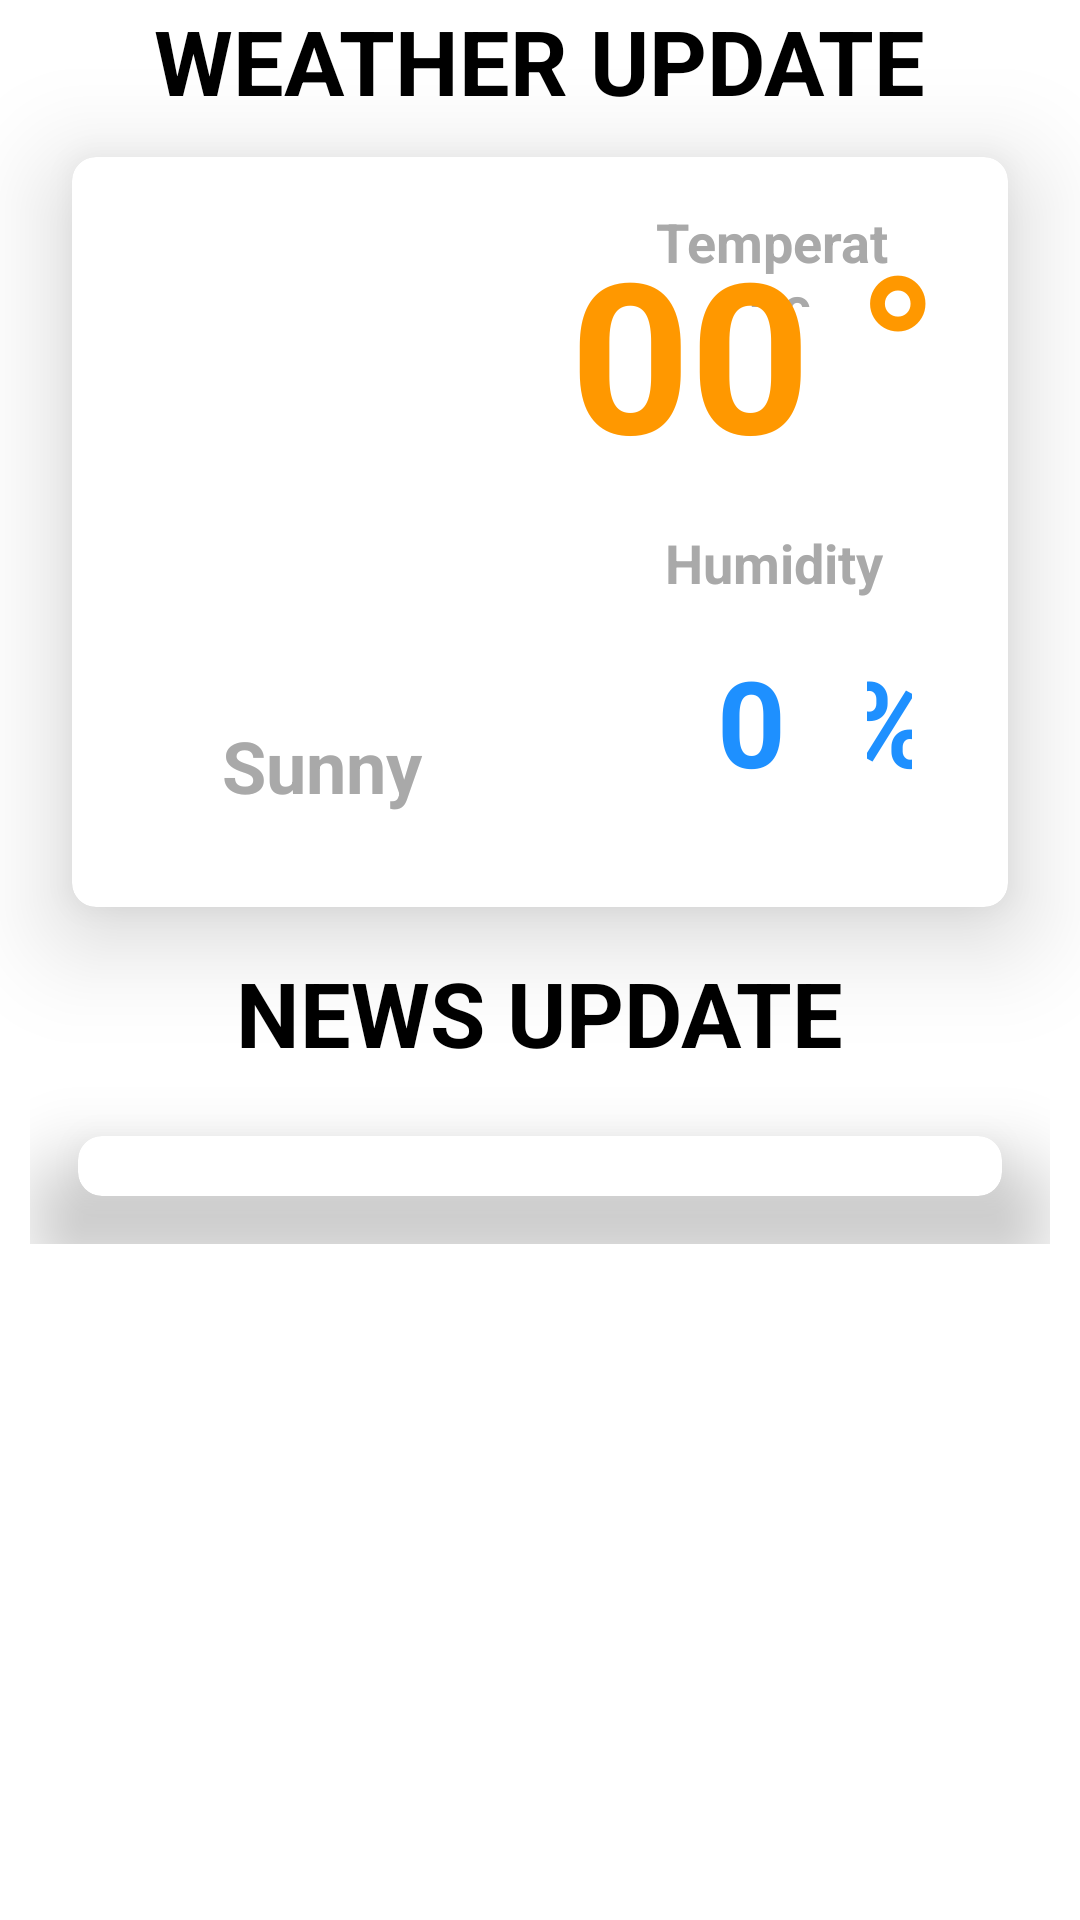

This screen was rendered from an Android layout file. Write that file and the resources it references.
<!-- AndroidManifest.xml: application theme Theme.Cat3 -->
<!-- res/layout/fragment_home.xml -->
<?xml version="1.0" encoding="utf-8"?>
<ScrollView
    xmlns:android="http://schemas.android.com/apk/res/android"
    xmlns:app="http://schemas.android.com/apk/res-auto"
    xmlns:tools="http://schemas.android.com/tools"
    android:layout_width="match_parent"
    android:layout_height="match_parent"
    tools:context=".ui.home.HomeFragment">
    <LinearLayout
        android:layout_width="match_parent"
        android:layout_height="wrap_content"
        android:orientation="vertical">

        <TextView
            android:id="@+id/textViewWeather"
            android:layout_width="wrap_content"
            android:layout_height="wrap_content"
            android:layout_alignParentStart="true"
            android:layout_alignParentEnd="true"
            android:text="WEATHER UPDATE"
            android:textColor="@color/black"
            android:layout_gravity="center"
            android:textSize="30sp"
            android:textStyle="bold"
            app:layout_constraintEnd_toEndOf="parent"
            app:layout_constraintStart_toStartOf="parent"
            app:layout_constraintTop_toTopOf="parent" />

        <androidx.cardview.widget.CardView
            android:id="@+id/cardViewWeather"
            android:layout_width="match_parent"
            android:layout_height="250dp"
            android:layout_marginStart="24dp"
            android:layout_marginEnd="24dp"
            android:layout_marginTop="12dp"
            android:gravity="center"
            app:cardBackgroundColor="@color/white"
            app:cardCornerRadius="8dp"
            app:cardElevation="20dp"
            app:layout_constraintEnd_toEndOf="parent"
            app:layout_constraintStart_toStartOf="parent"
            app:layout_constraintTop_toBottomOf="@+id/textViewWeather">

            <RelativeLayout
                android:layout_width="match_parent"
                android:layout_height="match_parent">

                <ImageView
                    android:id="@+id/weatherIcon"
                    android:layout_width="141dp"
                    android:layout_height="153dp"
                    android:layout_alignParentStart="true"
                    android:layout_alignParentTop="true"
                    android:layout_marginStart="13dp"
                    android:layout_marginTop="16dp"
                    android:contentDescription="Weather Icon"
                    app:srcCompat="@drawable/sunny" />

                <TextView
                    android:id="@+id/textViewWeatherType"
                    android:layout_width="129dp"
                    android:layout_height="34dp"
                    android:layout_below="@+id/weatherIcon"
                    android:layout_alignParentStart="true"
                    android:layout_alignParentBottom="true"
                    android:layout_marginStart="19dp"
                    android:layout_marginTop="7dp"
                    android:layout_marginBottom="20dp"
                    android:gravity="center"
                    android:text="Sunny"
                    android:textColor="#A9A9A9"
                    android:textSize="24dp"
                    android:textStyle="bold" />

                <TextView
                    android:id="@+id/textViewTemperature"
                    android:layout_width="129dp"
                    android:layout_height="34dp"
                    android:layout_alignParentTop="true"
                    android:layout_alignParentEnd="true"
                    android:layout_marginStart="39dp"
                    android:layout_marginTop="16dp"
                    android:layout_marginEnd="39dp"
                    android:layout_toEndOf="@+id/weatherIcon"
                    android:gravity="center_horizontal"
                    android:text="Temperature"
                    android:textColor="#A9A9A9"
                    android:textSize="18sp"
                    android:textStyle="bold" />

                <TextView
                    android:id="@+id/textViewTemperatureNum"
                    android:layout_width="wrap_content"
                    android:layout_height="96dp"
                    android:layout_below="@+id/textViewTemperature"
                    android:layout_alignParentTop="true"
                    android:layout_marginStart="12dp"
                    android:layout_marginTop="17dp"
                    android:layout_toEndOf="@+id/weatherIcon"
                    android:gravity="center"
                    android:text="00"
                    android:textColor="#FF9800"
                    android:textSize="70sp"
                    android:textStyle="bold" />

                <TextView
                    android:id="@+id/celcius"
                    android:layout_width="84dp"
                    android:layout_height="96dp"
                    android:layout_below="@+id/textViewTemperature"
                    android:layout_alignParentTop="true"
                    android:layout_alignParentEnd="true"
                    android:layout_marginStart="6dp"
                    android:layout_marginTop="16dp"
                    android:layout_marginEnd="13dp"
                    android:layout_toEndOf="@+id/textViewTemperatureNum"
                    android:gravity="center"
                    android:text="°C"
                    android:textColor="#FF9800"
                    android:textSize="70sp"
                    android:textStyle="bold" />

                <TextView
                    android:id="@+id/textViewHumidity"
                    android:layout_width="129dp"
                    android:layout_height="34dp"
                    android:layout_below="@+id/textViewTemperatureNum"
                    android:layout_alignParentEnd="true"
                    android:layout_marginStart="40dp"
                    android:layout_marginTop="10dp"
                    android:layout_marginEnd="38dp"
                    android:layout_toEndOf="@+id/weatherIcon"
                    android:gravity="center_horizontal"
                    android:text="Humidity"
                    android:textColor="#A9A9A9"
                    android:textSize="18dp"
                    android:textStyle="bold" />

                <TextView
                    android:id="@+id/textViewHumidityNum"
                    android:layout_width="75dp"
                    android:layout_height="52dp"
                    android:layout_below="@+id/textViewHumidity"
                    android:layout_alignParentBottom="true"
                    android:layout_marginStart="41dp"
                    android:layout_marginTop="-15dp"
                    android:layout_marginBottom="16dp"
                    android:layout_toEndOf="@+id/textViewWeatherType"
                    android:gravity="center"
                    android:text="0"
                    android:textColor="#1E90FF"
                    android:textSize="40sp"
                    android:textStyle="bold" />

                <TextView
                    android:id="@+id/humidityPercentage"
                    android:layout_width="48dp"
                    android:layout_height="92dp"
                    android:layout_below="@+id/textViewHumidity"
                    android:layout_alignParentEnd="true"
                    android:layout_alignParentBottom="true"
                    android:layout_marginStart="1dp"
                    android:layout_marginTop="-15dp"
                    android:layout_marginEnd="32dp"
                    android:layout_marginBottom="16dp"
                    android:layout_toEndOf="@+id/textViewHumidityNum"
                    android:gravity="center"
                    android:text="%"
                    android:textColor="#1E90FF"
                    android:textSize="40sp"
                    android:textStyle="bold" />

            </RelativeLayout>
        </androidx.cardview.widget.CardView>

        <LinearLayout
            android:layout_width="match_parent"
            android:layout_height="wrap_content"
            android:orientation="vertical"
            android:padding="10dp">

            <TextView
                android:id="@+id/news_header"
                android:layout_width="wrap_content"
                android:layout_height="wrap_content"
                android:layout_gravity="center"
                android:layout_marginTop="5dp"
                android:layout_marginBottom="5dp"
                android:gravity="center"
                android:text="NEWS UPDATE"
                android:textColor="@color/black"
                android:textSize="30sp"
                android:textStyle="bold" />

            <androidx.cardview.widget.CardView
                android:layout_width="match_parent"
                android:layout_height="wrap_content"
                android:layout_margin="16dp"
                app:cardCornerRadius="8dp"
                app:cardElevation="20dp">

                    <androidx.recyclerview.widget.RecyclerView
                        android:id="@+id/news_recyclerView"
                        android:layout_width="match_parent"
                        android:layout_height="match_parent"
                        android:background="@drawable/round_border"
                        android:padding="10dp" />

            </androidx.cardview.widget.CardView>
        </LinearLayout>
    </LinearLayout>

</ScrollView>
<!-- resources referenced by this layout -->
<resources>
  <color name="black">#FF000000</color>
  <color name="white">#FFFFFFFF</color>
  <!-- drawable round_border (drawable) -->
  <?xml version="1.0" encoding="utf-8"?>
  <layer-list xmlns:android="http://schemas.android.com/apk/res/android">
      <item>
          <shape android:shape="rectangle">
              <solid android:color="@color/white" />
              <corners android:radius = "20dp"/>
          </shape>
      </item>
  </layer-list>
  <style name="Theme.Cat3" parent="Theme.MaterialComponents.DayNight.DarkActionBar">
          
          <item name="colorPrimary">@color/green_3</item>
          <item name="colorPrimaryVariant">@color/green_3</item>
          <item name="colorOnPrimary">@color/white</item>
          
          <item name="colorSecondary">@color/teal_200</item>
          <item name="colorSecondaryVariant">@color/teal_700</item>
          <item name="colorOnSecondary">@color/black</item>
          
          <item name="android:statusBarColor">@color/green_3</item>
          
      </style>
  <color name="green_3">#3EA141</color>
  <color name="teal_200">#FF03DAC5</color>
  <color name="teal_700">#FF018786</color>
</resources>
